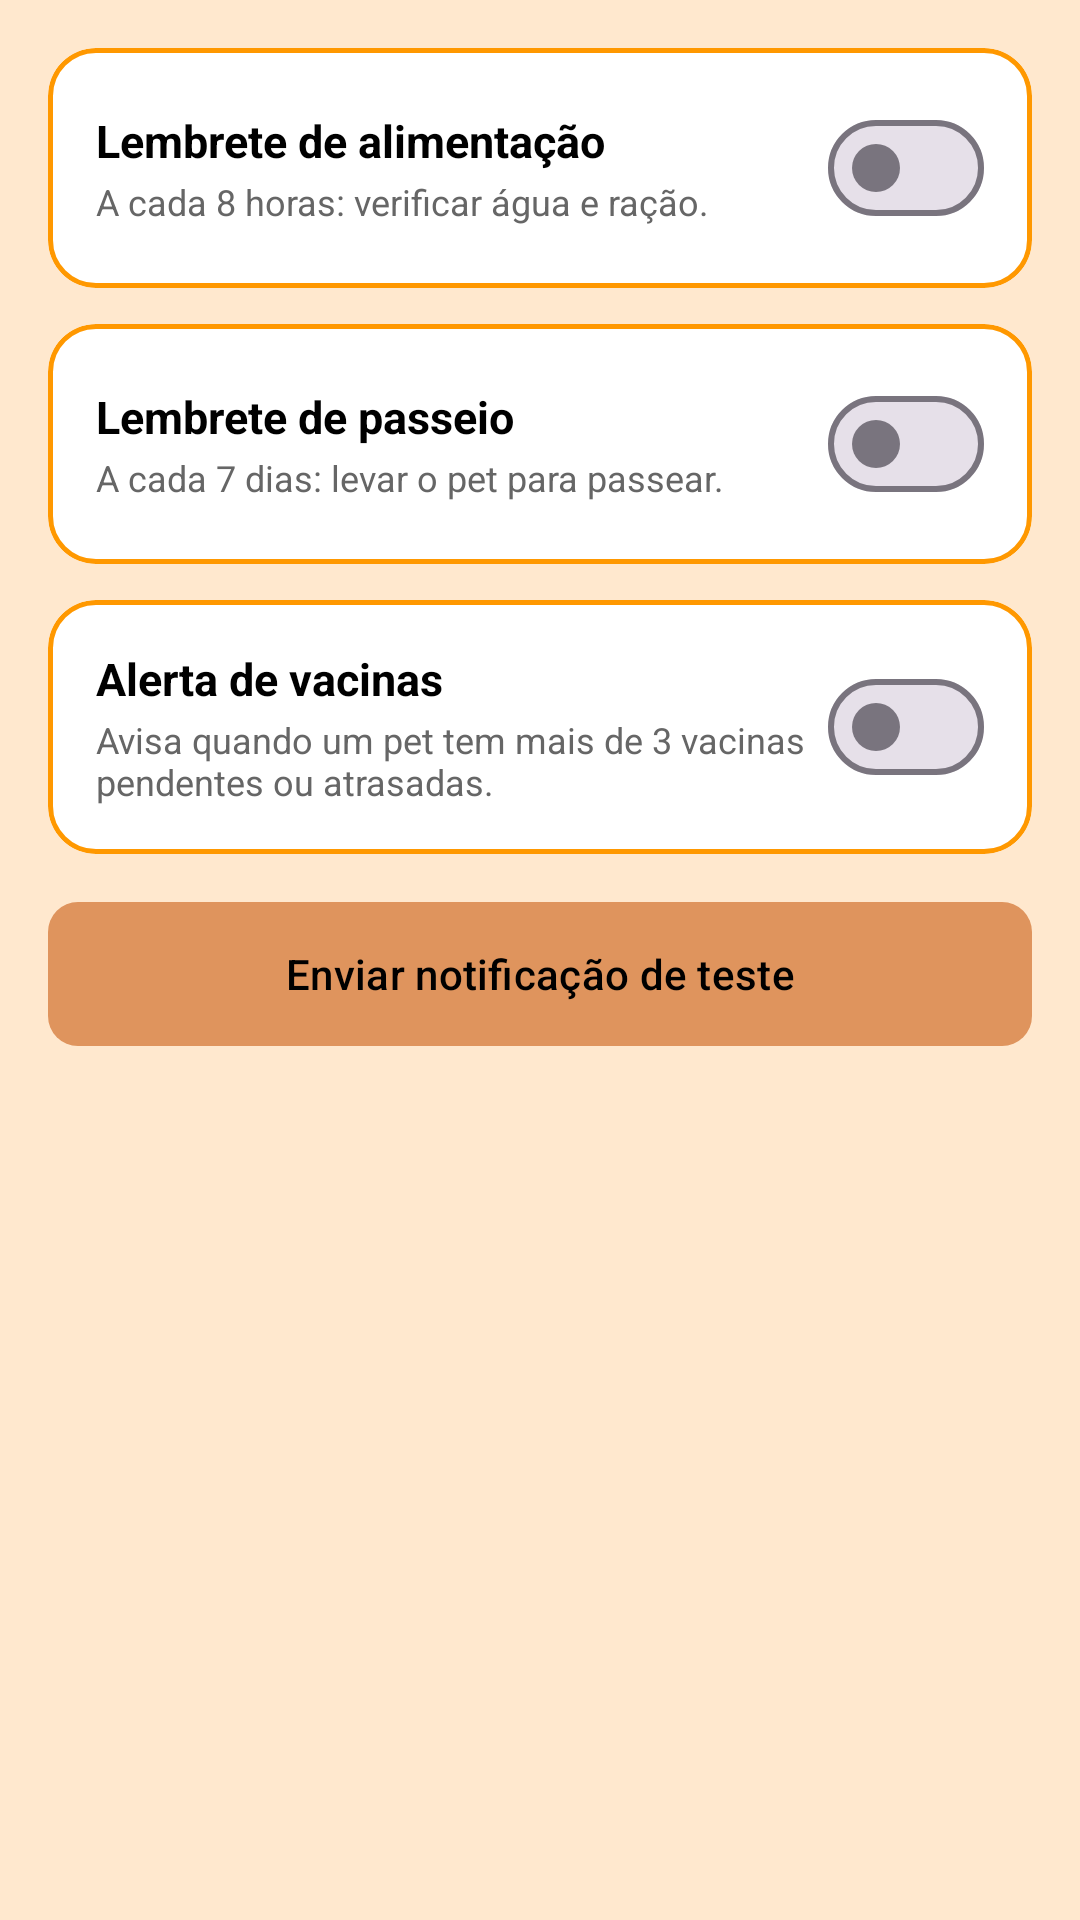

Here is an Android app screen rendered from its layout file. Give the layout XML and the strings, colors and styles it references.
<!-- AndroidManifest.xml: application theme Theme.ProtPetverso1 -->
<!-- res/layout/fragment_preferencias_notificacao.xml -->
<ScrollView xmlns:android="http://schemas.android.com/apk/res/android" xmlns:app="http://schemas.android.com/apk/res-auto" android:layout_width="match_parent" android:layout_height="match_parent" android:background="#FFE8CE" android:fillViewport="true">
    <LinearLayout android:layout_width="match_parent" android:layout_height="wrap_content" android:orientation="vertical" android:padding="16dp">
        <TextView android:id="@+id/txtAvisoPermissao" android:layout_width="match_parent" android:layout_height="wrap_content" android:layout_marginBottom="12dp" android:background="@drawable/bg_icon_tarefa" android:padding="12dp" android:text="As notificações estão bloqueadas no aparelho. Toque aqui para permitir." android:textColor="#000000" android:textSize="13sp" android:visibility="gone"/>
        
        <com.google.android.material.card.MaterialCardView android:layout_width="match_parent" android:layout_height="wrap_content" android:layout_marginBottom="12dp" app:cardBackgroundColor="#FFFFFF" app:cardCornerRadius="16dp" app:cardElevation="0dp" app:strokeColor="#FF9800" app:strokeWidth="1.5dp">
            <LinearLayout android:layout_width="match_parent" android:layout_height="wrap_content" android:orientation="vertical" android:padding="16dp">
                <LinearLayout android:layout_width="match_parent" android:layout_height="wrap_content" android:gravity="center_vertical" android:orientation="horizontal">
                    <LinearLayout android:layout_width="0dp" android:layout_height="wrap_content" android:layout_weight="1" android:orientation="vertical">
                        <TextView android:layout_width="wrap_content" android:layout_height="wrap_content" android:text="Lembrete de alimentação" android:textColor="#000000" android:textSize="15sp" android:textStyle="bold"/>
                        <TextView android:layout_width="wrap_content" android:layout_height="wrap_content" android:layout_marginTop="2dp" android:text="A cada 8 horas: verificar água e ração." android:textColor="#666666" android:textSize="12sp"/>
                    </LinearLayout>
                    <com.google.android.material.materialswitch.MaterialSwitch android:id="@+id/swAlimentacao" android:layout_width="wrap_content" android:layout_height="wrap_content"/>
                </LinearLayout>
            </LinearLayout>
        </com.google.android.material.card.MaterialCardView>
        
        <com.google.android.material.card.MaterialCardView android:layout_width="match_parent" android:layout_height="wrap_content" android:layout_marginBottom="12dp" app:cardBackgroundColor="#FFFFFF" app:cardCornerRadius="16dp" app:cardElevation="0dp" app:strokeColor="#FF9800" app:strokeWidth="1.5dp">
            <LinearLayout android:layout_width="match_parent" android:layout_height="wrap_content" android:orientation="vertical" android:padding="16dp">
                <LinearLayout android:layout_width="match_parent" android:layout_height="wrap_content" android:gravity="center_vertical" android:orientation="horizontal">
                    <LinearLayout android:layout_width="0dp" android:layout_height="wrap_content" android:layout_weight="1" android:orientation="vertical">
                        <TextView android:layout_width="wrap_content" android:layout_height="wrap_content" android:text="Lembrete de passeio" android:textColor="#000000" android:textSize="15sp" android:textStyle="bold"/>
                        <TextView android:layout_width="wrap_content" android:layout_height="wrap_content" android:layout_marginTop="2dp" android:text="A cada 7 dias: levar o pet para passear." android:textColor="#666666" android:textSize="12sp"/>
                    </LinearLayout>
                    <com.google.android.material.materialswitch.MaterialSwitch android:id="@+id/swPasseio" android:layout_width="wrap_content" android:layout_height="wrap_content"/>
                </LinearLayout>
            </LinearLayout>
        </com.google.android.material.card.MaterialCardView>
        
        <com.google.android.material.card.MaterialCardView android:layout_width="match_parent" android:layout_height="wrap_content" android:layout_marginBottom="16dp" app:cardBackgroundColor="#FFFFFF" app:cardCornerRadius="16dp" app:cardElevation="0dp" app:strokeColor="#FF9800" app:strokeWidth="1.5dp">
            <LinearLayout android:layout_width="match_parent" android:layout_height="wrap_content" android:orientation="vertical" android:padding="16dp">
                <LinearLayout android:layout_width="match_parent" android:layout_height="wrap_content" android:gravity="center_vertical" android:orientation="horizontal">
                    <LinearLayout android:layout_width="0dp" android:layout_height="wrap_content" android:layout_weight="1" android:orientation="vertical">
                        <TextView android:layout_width="wrap_content" android:layout_height="wrap_content" android:text="Alerta de vacinas" android:textColor="#000000" android:textSize="15sp" android:textStyle="bold"/>
                        <TextView android:layout_width="wrap_content" android:layout_height="wrap_content" android:layout_marginTop="2dp" android:text="Avisa quando um pet tem mais de 3 vacinas pendentes ou atrasadas." android:textColor="#666666" android:textSize="12sp"/>
                    </LinearLayout>
                    <com.google.android.material.materialswitch.MaterialSwitch android:id="@+id/swVacinas" android:layout_width="wrap_content" android:layout_height="wrap_content"/>
                </LinearLayout>
            </LinearLayout>
        </com.google.android.material.card.MaterialCardView>
        <com.google.android.material.button.MaterialButton android:id="@+id/btnTestarNotificacao" style="@style/Widget.Material3.Button" android:layout_width="match_parent" android:layout_height="48dp" android:insetTop="0dp" android:insetBottom="0dp" android:stateListAnimator="@null" android:text="Enviar notificação de teste" android:textAllCaps="false" android:textColor="#000000" android:textSize="14sp" app:backgroundTint="#DF945D" app:cornerRadius="10dp" app:elevation="0dp"/>
    </LinearLayout>
</ScrollView>
<!-- resources referenced by this layout -->
<resources>
  <!-- drawable bg_icon_tarefa (drawable) -->
  <?xml version="1.0" encoding="utf-8"?>
  <shape xmlns:android="http://schemas.android.com/apk/res/android"
      android:shape="rectangle">
      <solid android:color="#FFFFFF" />
      <stroke android:width="1.5dp" android:color="#000000" />
      <corners android:radius="8dp" />
  </shape>
  <style name="Theme.ProtPetverso1" parent="Base.Theme.ProtPetverso1">
      </style>
  <style name="Base.Theme.ProtPetverso1" parent="Theme.Material3.DayNight.NoActionBar">
          
          
      </style>
</resources>
